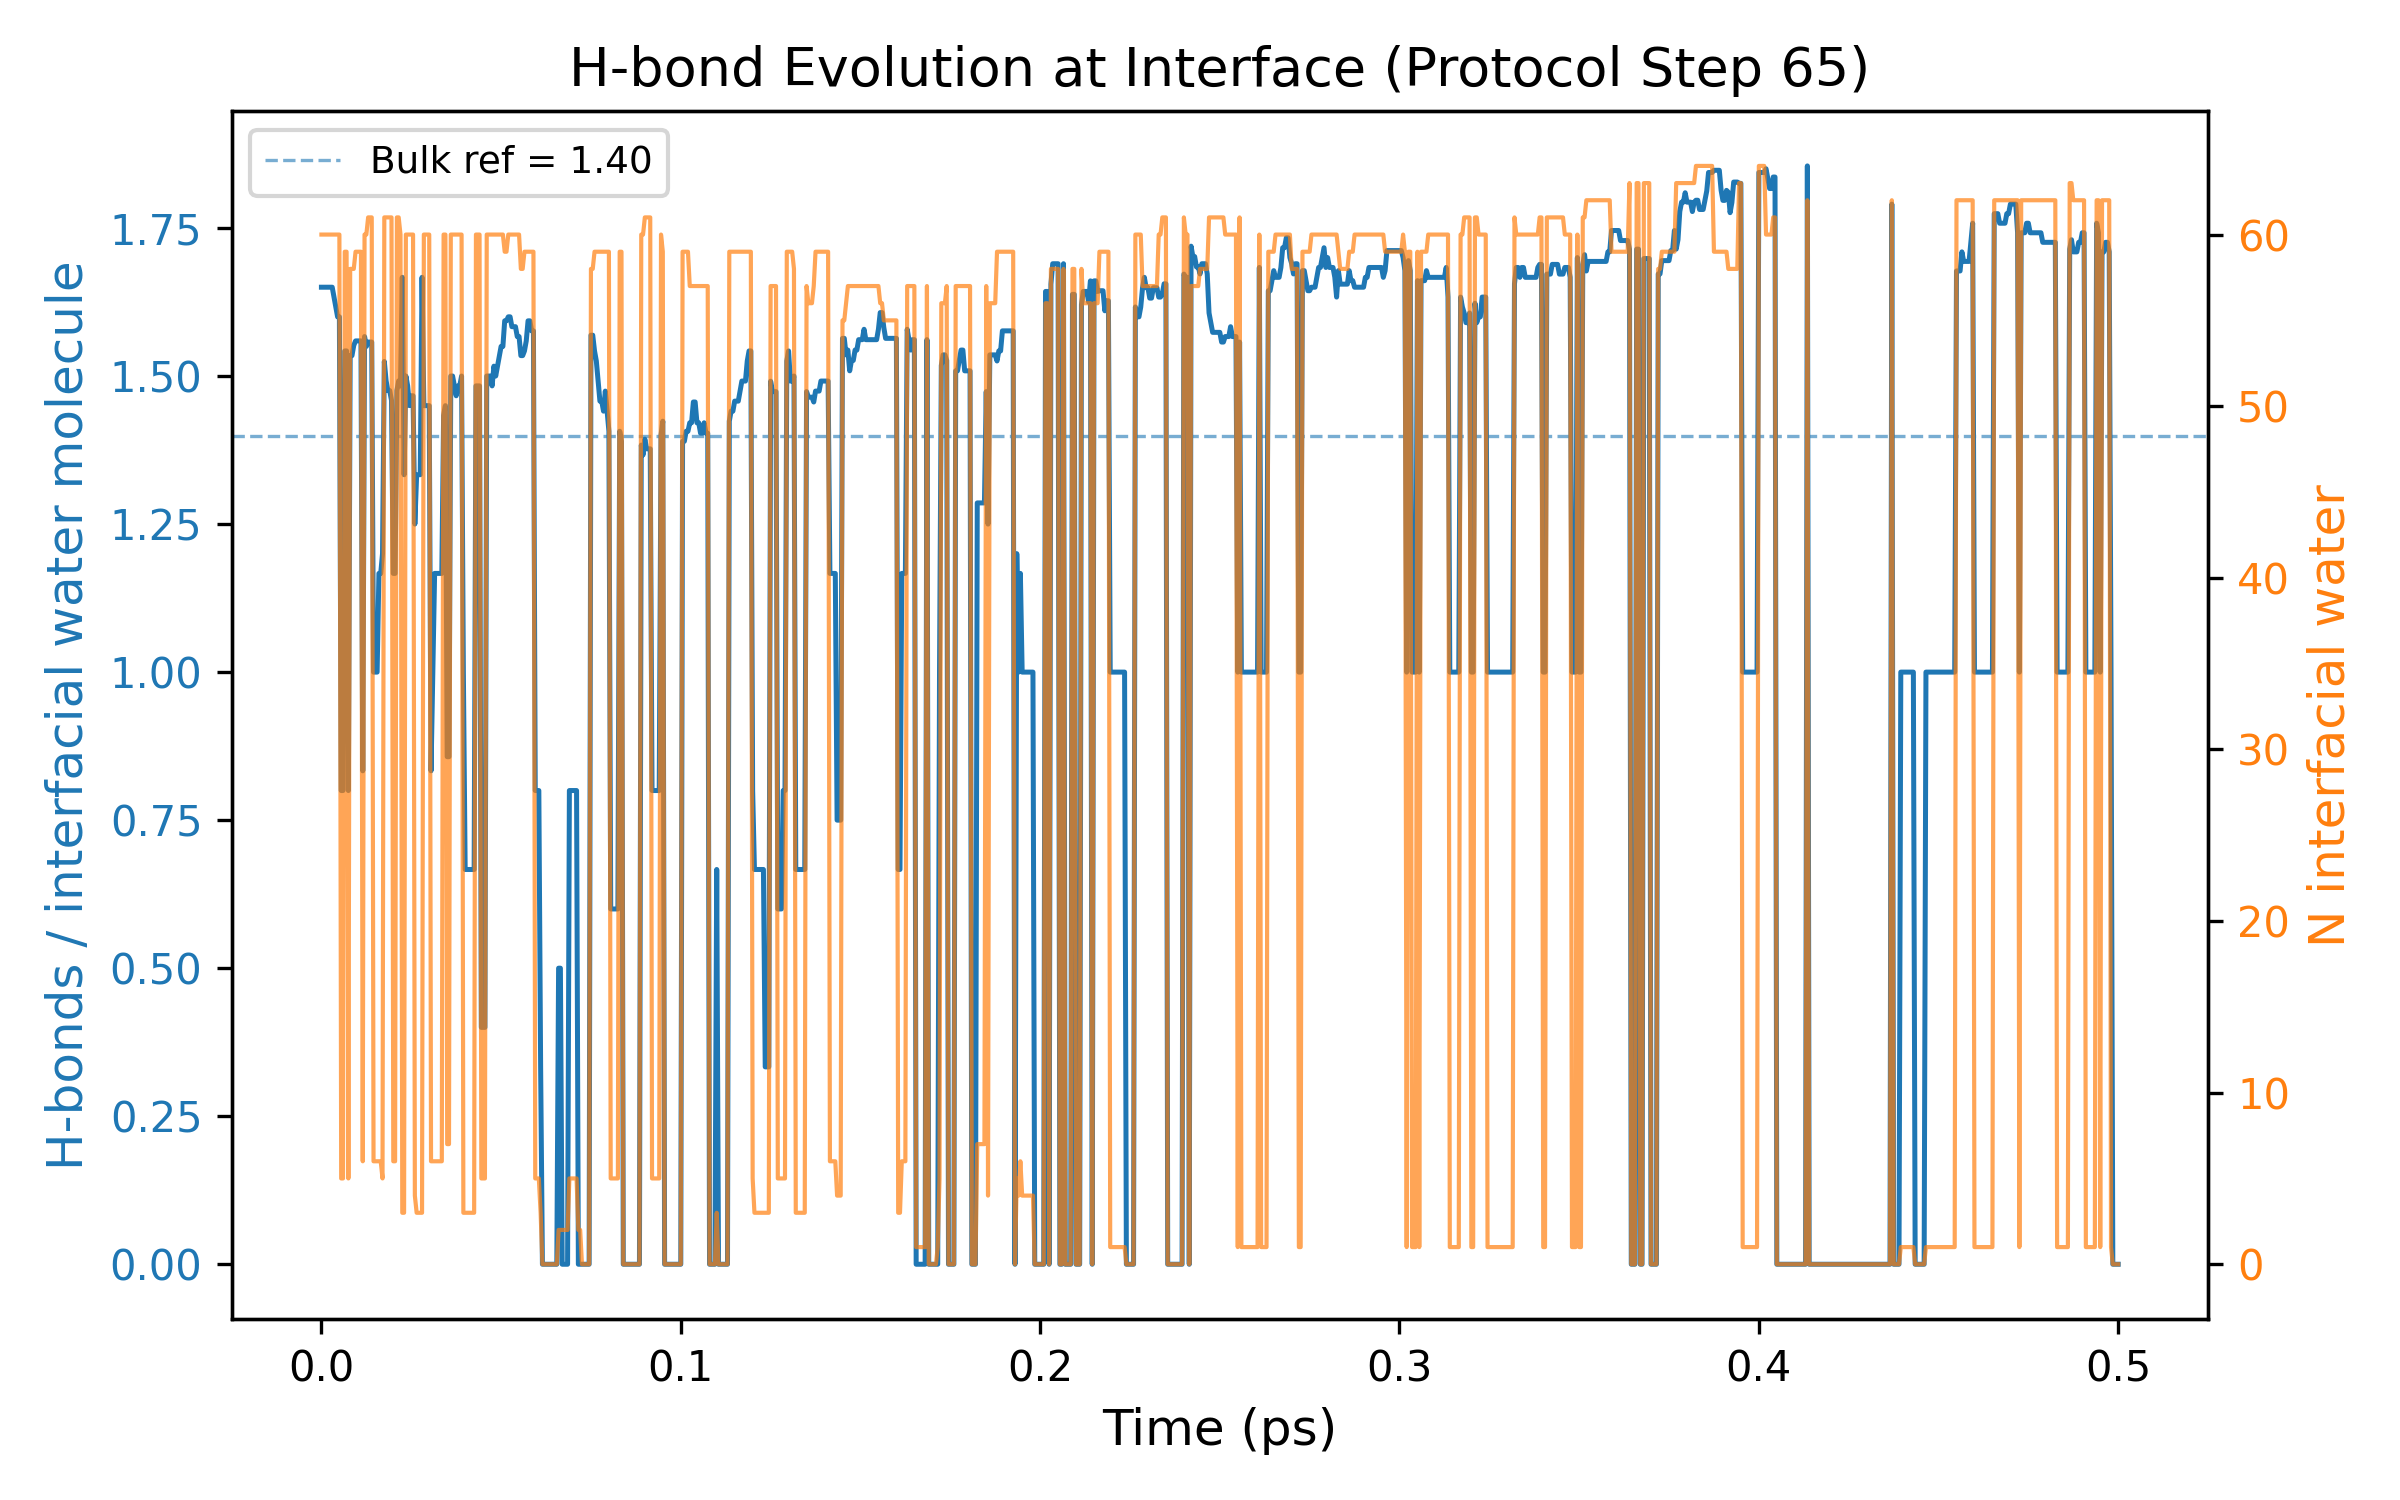

The table this chart was drawn from, first rows:
Time_ps, HBonds_per_interfacial_water, N_interfacial_water
0.0, 1.65, 60
0.0005, 1.65, 60
0.001, 1.65, 60
0.0015, 1.65, 60
0.002, 1.65, 60
0.0025, 1.65, 60
0.003, 1.65, 60
0.0035, 1.633, 60
0.004, 1.617, 60
0.0045, 1.6, 60
0.005, 1.6, 60
0.0055, 0.8, 5
0.006, 0.8, 5
0.0065, 1.542, 59
0.007, 1.542, 59
0.0075, 0.8, 5
0.008, 1.534, 58
0.0085, 1.534, 58
0.009, 1.552, 58
0.0095, 1.559, 59
0.01, 1.559, 59
0.0105, 1.559, 59
0.011, 1.559, 59
0.0115, 0.8333, 6
0.012, 1.567, 60
0.0125, 1.55, 60
0.013, 1.557, 61
0.0135, 1.557, 61
0.014, 1.557, 61
0.0145, 1.0, 6
0.015, 1.0, 6
0.0155, 1.0, 6
0.016, 1.167, 6
0.0165, 1.167, 6
0.017, 1.2, 5
0.0175, 1.525, 61
0.018, 1.492, 61
0.0185, 1.475, 61
0.019, 1.475, 61
0.0195, 1.459, 61
0.02, 1.167, 6
0.0205, 1.167, 6
0.021, 1.475, 61
0.0215, 1.492, 61
0.022, 1.483, 60
0.0225, 1.667, 3
0.023, 1.333, 3
0.0235, 1.5, 60
0.024, 1.483, 60
0.0245, 1.45, 60
0.025, 1.467, 60
0.0255, 1.467, 60
0.026, 1.25, 4
0.0265, 1.333, 3
0.027, 1.333, 3
0.0275, 1.333, 3
0.028, 1.667, 3
0.0285, 1.45, 60
0.029, 1.45, 60
0.0295, 1.45, 60
... 941 more rows
